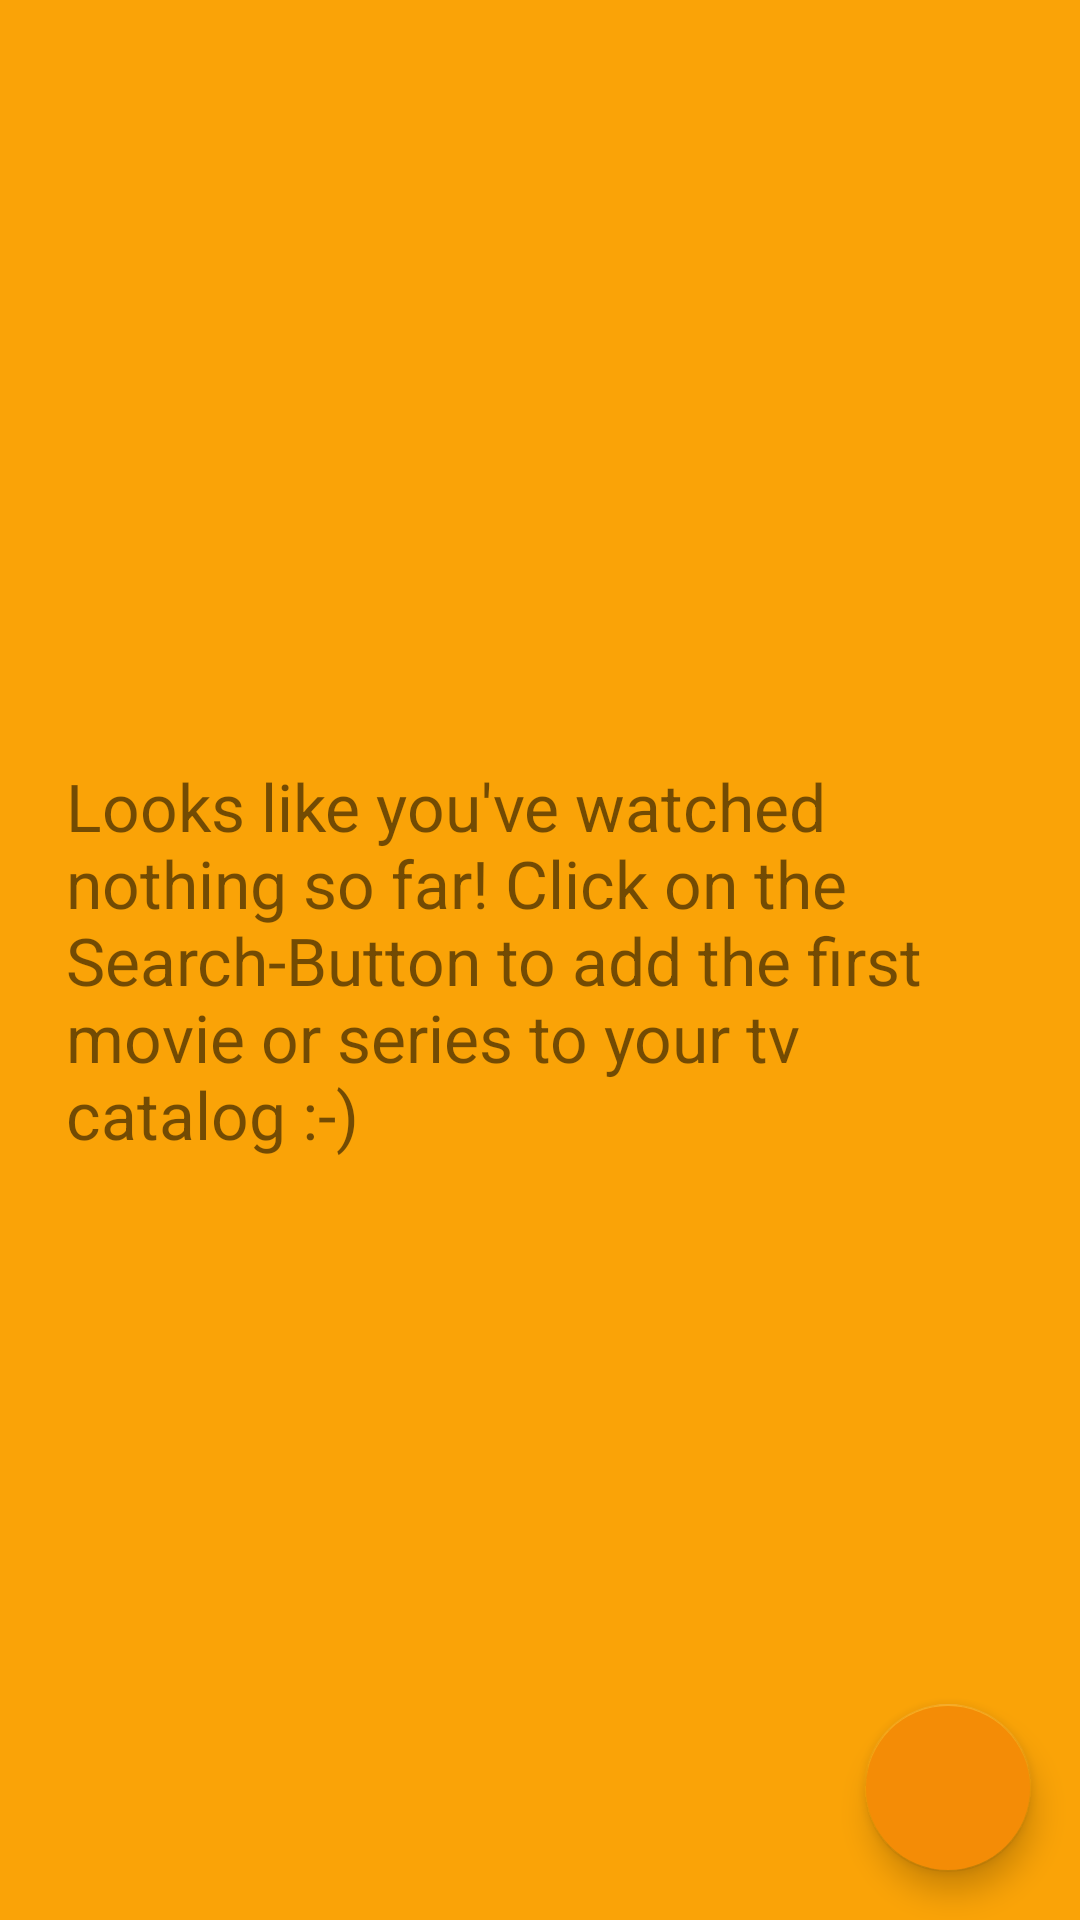

This screen was rendered from an Android layout file. Write that file and the resources it references.
<!-- AndroidManifest.xml: application theme AppTheme -->
<!-- res/layout/tv_fragment.xml -->
<?xml version="1.0" encoding="utf-8"?>
<androidx.coordinatorlayout.widget.CoordinatorLayout xmlns:android="http://schemas.android.com/apk/res/android"
    xmlns:app="http://schemas.android.com/apk/res-auto"
    xmlns:tools="http://schemas.android.com/tools"
    android:orientation="vertical"
    android:id="@+id/tv"
    android:layout_width="match_parent"
    android:layout_height="match_parent"
    android:background="@color/orange"
    tools:context=".ui.tv.TVFragment">

    <TextView
        android:id="@+id/textView"
        android:layout_width="wrap_content"
        android:layout_height="wrap_content"
        android:layout_gravity="center"
        android:layout_margin="22dp"
        android:textSize="22sp"
        android:text="@string/empty_tv_catalog" />

    <com.google.android.material.floatingactionbutton.FloatingActionButton
        android:id="@+id/fab"
        android:layout_width="wrap_content"
        android:layout_height="wrap_content"
        android:layout_gravity="end|bottom"
        app:backgroundTint="@color/transparent"
        android:backgroundTint="@color/colorAccent"
        android:src="@drawable/ic_baseline_add_24"
        android:contentDescription="To Search"
        android:layout_margin="16dp" />

    <androidx.recyclerview.widget.RecyclerView
        android:id="@+id/roomItemList"
        android:layout_width="match_parent"
        android:layout_height="match_parent" />

</androidx.coordinatorlayout.widget.CoordinatorLayout>
<!-- resources referenced by this layout -->
<resources>
  <color name="colorAccent">@color/carrot</color>
  <color name="orange">#faa307</color>
  <color name="transparent">#00FFFFFF</color>
  <string name="empty_tv_catalog">Looks like you\'ve watched nothing so far! Click on the Search-Button to add the first movie or series to your tv catalog :-)</string>
  <style name="AppTheme" parent="Theme.MaterialComponents.Light.DarkActionBar">
          
          <item name="colorPrimary">@color/colorPrimary</item>
          <item name="colorPrimaryDark">@color/colorPrimaryDark</item>
          <item name="colorAccent">@color/colorAccent</item>
          <item name="android:windowAnimationStyle">@style/WindowAnimationTransition</item>
      </style>
  <color name="carrot">#f48c06</color>
  <color name="colorPrimary">@color/dark_red</color>
  <color name="colorPrimaryDark">@color/rose</color>
  <style name="WindowAnimationTransition">
          <item name="android:windowEnterAnimation">@android:anim/fade_in</item>
          <item name="android:windowExitAnimation">@android:anim/fade_out</item>
      </style>
  <color name="dark_red">#9d0208</color>
  <color name="rose">#6a040f</color>
</resources>
